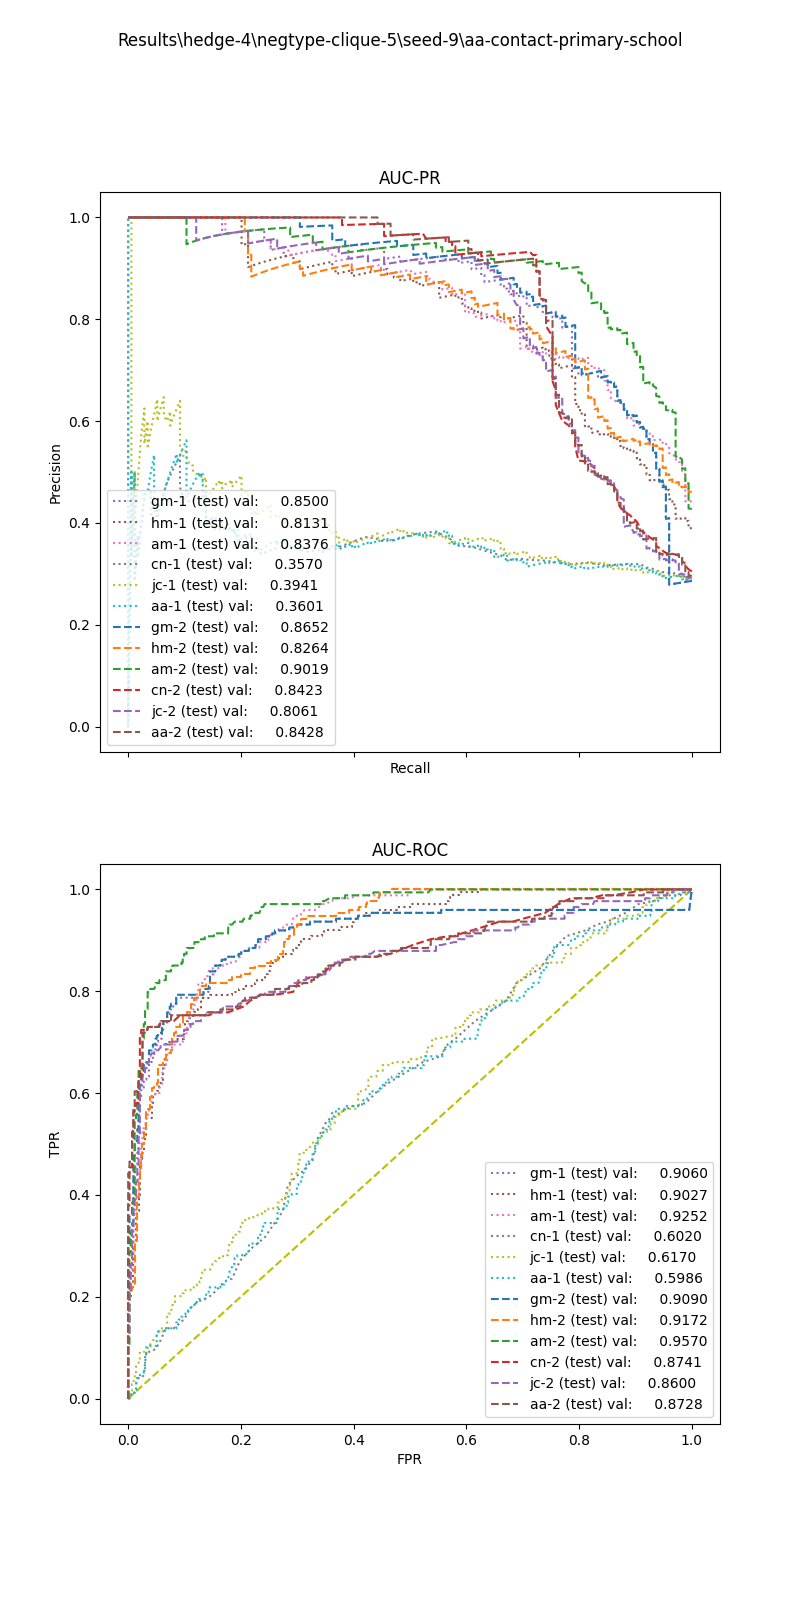

Values plotted in this chart, from the file beside it:
, input_dim1, pred_dim1, input_dim2, pred_dim2, input_dim3, pred_dim3, label
0, 6.863, 0.0, 0.0, 0.0, , , 1.0
1, 11.67, 0.0, 0.0, 0.0, , , 1.0
2, 17.53, 0.0, 0.5967, 1.0, , , 1.0
3, 13.5, 0.0, 0.0, 0.0, , , 1.0
4, 6.239, 0.0, 0.8044, 1.0, , , 1.0
5, 7.431, 0.0, 0.3607, 0.0, , , 1.0
6, 12.07, 0.0, 0.7127, 1.0, , , 1.0
7, 7.691, 0.0, 0.0, 0.0, , , 1.0
8, 6.695, 0.0, 0.2245, 0.0, , , 1.0
9, 5.188, 0.0, 0.7484, 1.0, , , 1.0
10, 10.53, 0.0, 1.508, 1.0, , , 1.0
11, 9.966, 0.0, 0.0, 0.0, , , 1.0
12, 7.654, 0.0, 0.8686, 1.0, , , 1.0
13, 12.35, 0.0, 0.0, 0.0, , , 1.0
14, 11.54, 0.0, 0.6236, 1.0, , , 1.0
15, 17.27, 0.0, 1.148, 1.0, , , 1.0
16, 15.18, 0.0, 1.698, 1.0, , , 1.0
17, 10.08, 0.0, 0.0, 0.0, , , 1.0
18, 8.848, 0.0, 0.4343, 1.0, , , 1.0
19, 12.4, 0.0, 0.0, 0.0, , , 1.0
20, 6.697, 0.0, 0.3235, 0.0, , , 1.0
21, 20.08, 0.0, 0.6216, 1.0, , , 1.0
22, 10.97, 0.0, 0.6296, 1.0, , , 1.0
23, 9.054, 0.0, 0.6608, 1.0, , , 1.0
24, 15.24, 0.0, 1.483, 1.0, , , 1.0
25, 10.07, 0.0, 1.266, 1.0, , , 1.0
26, 6.698, 0.0, 0.0, 0.0, , , 1.0
27, 11.67, 0.0, 0.0, 0.0, , , 1.0
28, 11.43, 0.0, 0.0, 0.0, , , 1.0
29, 9.362, 0.0, 0.0, 0.0, , , 1.0
30, 5.831, 0.0, 1.539, 1.0, , , 1.0
31, 7.201, 0.0, 0.8044, 1.0, , , 1.0
32, 13.9, 0.0, 0.7558, 1.0, , , 1.0
33, 11.19, 0.0, 0.0, 0.0, , , 1.0
34, 9.84, 0.0, 0.0, 0.0, , , 1.0
35, 15.86, 0.0, 0.5937, 1.0, , , 1.0
36, 10.93, 0.0, 0.0, 0.0, , , 1.0
37, 10.57, 0.0, 0.0, 0.0, , , 1.0
38, 13.98, 0.0, 0.6304, 1.0, , , 1.0
39, 6.264, 0.0, 1.124, 1.0, , , 1.0
40, 11.8, 0.0, 0.8416, 1.0, , , 1.0
41, 7.512, 0.0, 0.8372, 1.0, , , 1.0
42, 10.24, 0.0, 0.3147, 0.0, , , 1.0
43, 11.81, 0.0, 1.674, 1.0, , , 1.0
44, 11.9, 0.0, 0.8367, 1.0, , , 1.0
45, 17.3, 0.0, 0.2245, 0.0, , , 1.0
46, 5.387, 0.0, 0.3235, 0.0, , , 1.0
47, 10.75, 0.0, 1.427, 1.0, , , 1.0
48, 8.32, 0.0, 0.0, 0.0, , , 1.0
49, 11.53, 0.0, 0.8833, 1.0, , , 1.0
50, 7.867, 0.0, 0.7484, 1.0, , , 1.0
51, 10.46, 0.0, 1.454, 1.0, , , 1.0
52, 11.11, 0.0, 1.397, 1.0, , , 1.0
53, 11.14, 0.0, 1.562, 1.0, , , 1.0
54, 9.52, 0.0, 1.53, 1.0, , , 1.0
55, 15.9, 0.0, 0.749, 1.0, , , 1.0
56, 7.759, 0.0, 1.279, 1.0, , , 1.0
57, 16.13, 0.0, 0.346, 1.0, , , 1.0
58, 11.77, 0.0, 0.6606, 1.0, , , 1.0
59, 13.45, 0.0, 0.2749, 0.0, , , 1.0
... 548 more rows
